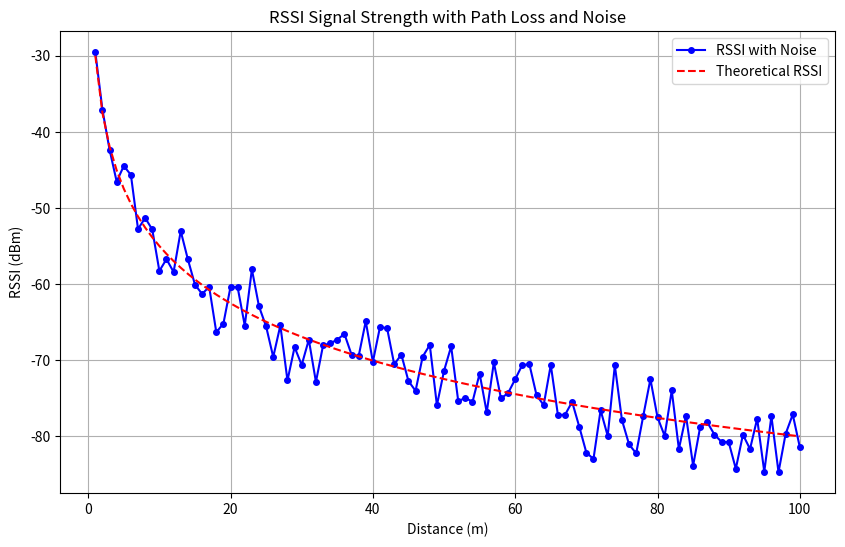

Generate this figure with matplotlib:
import numpy as np
import matplotlib.pyplot as plt


# 定义RSSI信号衰减模型
def rssi_signal_strength(tx_power, distance, path_loss_exponent=2.0, noise_std=2.0):
    """
    模拟RSSI信号强度随距离衰减，包含路径损耗和高斯噪声。

    参数:
    - tx_power: 发射功率 (dBm)
    - distance: 标签与读写器之间的距离 (米)
    - path_loss_exponent: 路径损耗因子
    - noise_std: 噪声的标准差 (dBm)

    返回:
    - rssi: 接收信号强度 (dBm)
    """
    # 理论RSSI信号强度
    rssi = tx_power - 10 * path_loss_exponent * np.log10(distance)

    # 添加高斯噪声
    noise = np.random.normal(0, noise_std, size=len(distance))
    return rssi + noise


# 模拟参数
tx_power = -30  # 发射功率 (dBm)
distances = np.linspace(1, 100, 100)  # 距离 (1 到 100 米)
path_loss_exponent = 2.5  # 路径损耗因子（根据环境调整）
noise_std = 3.0  # 高斯噪声标准差

# 计算RSSI信号强度
rssi_values = rssi_signal_strength(tx_power, distances, path_loss_exponent, noise_std)

# 可视化结果
plt.figure(figsize=(10, 6))
plt.plot(distances, rssi_values, label="RSSI with Noise", color='blue', linestyle='-', marker='o', markersize=4)
plt.plot(distances, tx_power - 10 * path_loss_exponent * np.log10(distances), label="Theoretical RSSI", color='red',
         linestyle='--')
plt.xlabel("Distance (m)")
plt.ylabel("RSSI (dBm)")
plt.title("RSSI Signal Strength with Path Loss and Noise")
plt.legend()
plt.grid()
plt.show()
